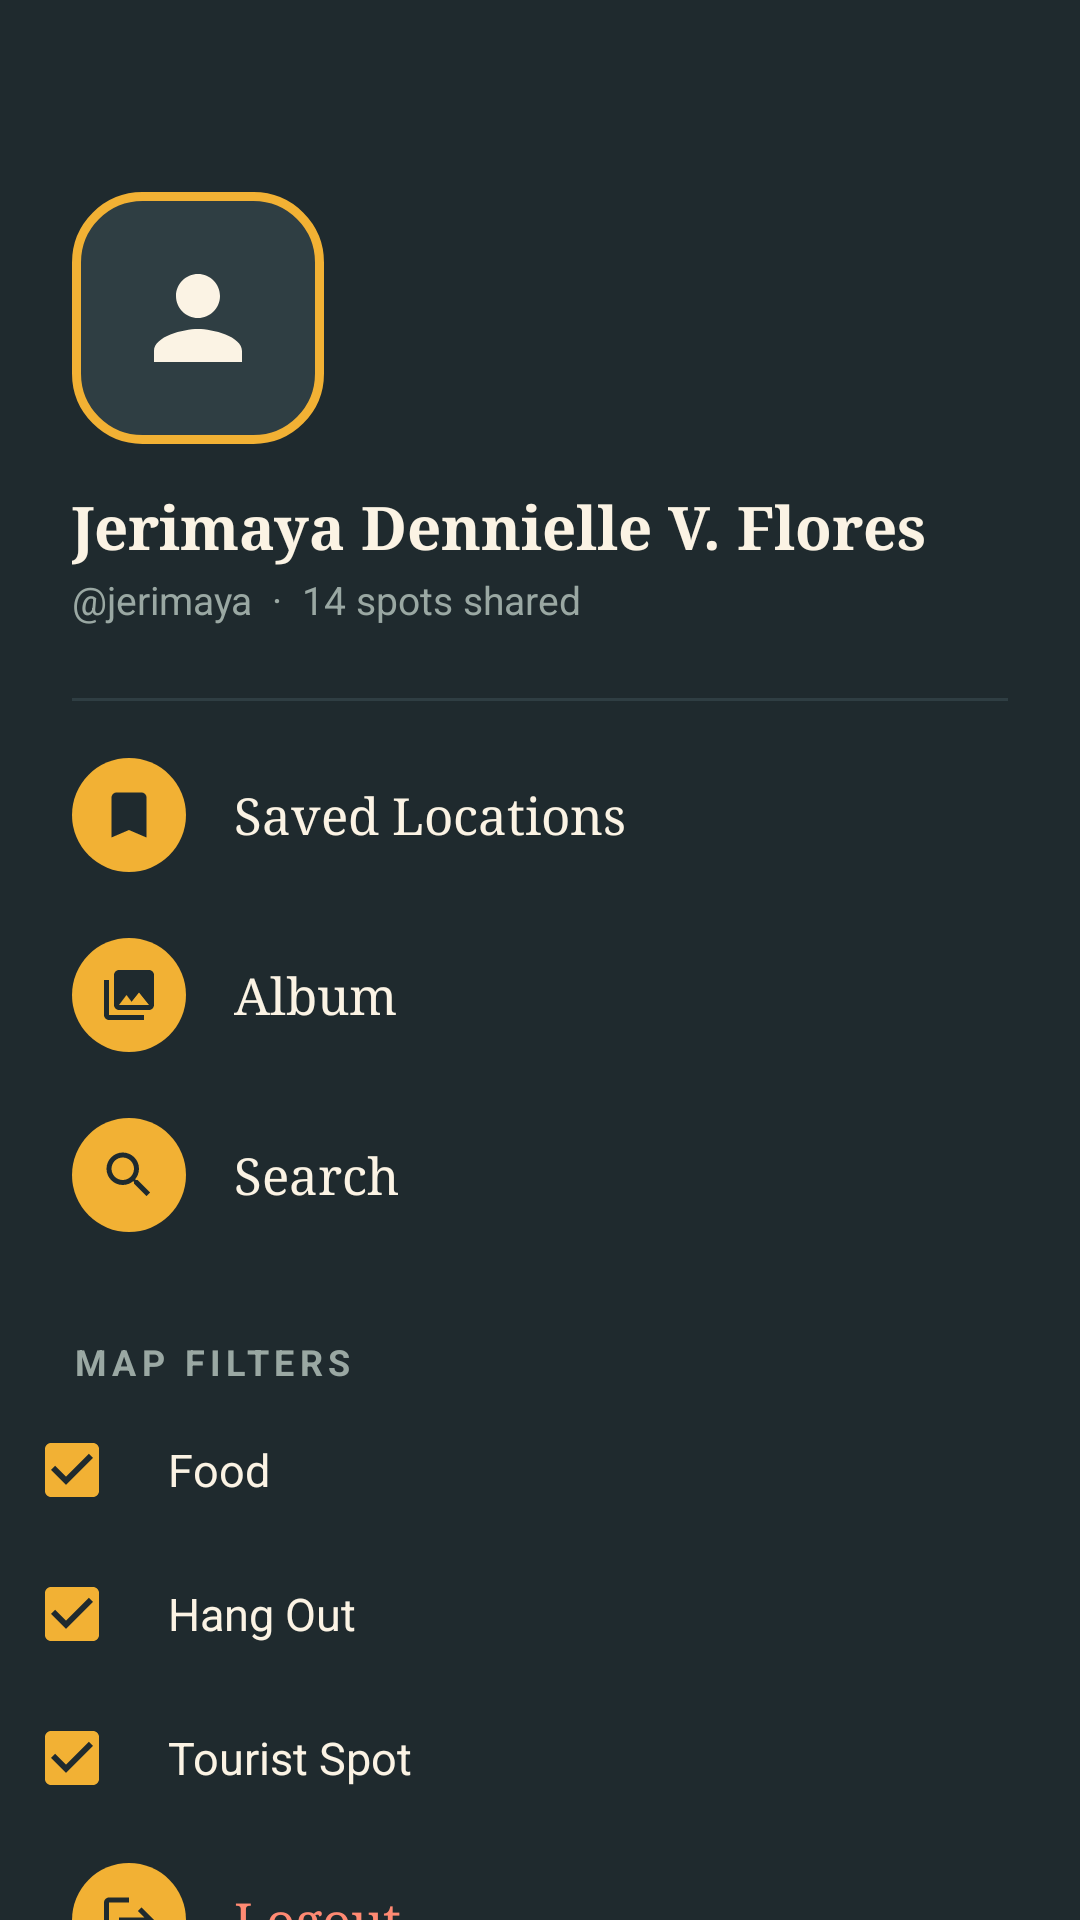

This screen was rendered from an Android layout file. Write that file and the resources it references.
<!-- AndroidManifest.xml: application theme Theme.SpotSnap -->
<!-- res/layout/view_drawer.xml -->
<?xml version="1.0" encoding="utf-8"?>
<LinearLayout xmlns:android="http://schemas.android.com/apk/res/android" xmlns:app="http://schemas.android.com/apk/res-auto"
    android:layout_width="match_parent" android:layout_height="match_parent" android:orientation="vertical" android:background="@color/ink" android:clickable="true" android:focusable="true" android:paddingTop="40dp">

    <LinearLayout android:layout_width="match_parent" android:layout_height="wrap_content" android:orientation="vertical" android:padding="24dp">
        <ImageView android:layout_width="84dp" android:layout_height="84dp" android:padding="20dp" android:background="@drawable/bg_avatar" android:src="@drawable/ic_person" app:tint="@color/cream" android:contentDescription="Profile picture"/>
        <TextView android:layout_width="wrap_content" android:layout_height="wrap_content" android:layout_marginTop="14dp" android:text="Jerimaya Dennielle V. Flores" android:textColor="@color/cream" android:textSize="20sp" android:textStyle="bold" android:fontFamily="serif"/>
        <TextView android:layout_width="wrap_content" android:layout_height="wrap_content" android:layout_marginTop="2dp" android:text="@jerimaya  ·  14 spots shared" android:textColor="@color/muted" android:textSize="13sp"/>
    </LinearLayout>
    <View android:layout_width="match_parent" android:layout_height="1dp" android:layout_marginStart="24dp" android:layout_marginEnd="24dp" android:background="@color/ink_soft"/>
    <View android:layout_width="match_parent" android:layout_height="8dp"/>
    <LinearLayout android:id="@+id/drawer_saved" android:layout_width="match_parent" android:layout_height="60dp" android:orientation="horizontal" android:gravity="center_vertical" android:paddingStart="24dp" android:paddingEnd="24dp" android:clickable="true" android:focusable="true" android:background="?attr/selectableItemBackground">
        <ImageView android:layout_width="38dp" android:layout_height="38dp" android:padding="9dp" android:background="@drawable/bg_badge" android:src="@drawable/ic_bookmark" app:tint="@color/ink" android:importantForAccessibility="no"/>
        <TextView android:layout_width="wrap_content" android:layout_height="wrap_content" android:layout_marginStart="16dp" android:text="Saved Locations" android:textColor="@color/cream" android:textSize="17sp" android:fontFamily="serif"/>
    </LinearLayout>
    <LinearLayout android:id="@+id/drawer_album" android:layout_width="match_parent" android:layout_height="60dp" android:orientation="horizontal" android:gravity="center_vertical" android:paddingStart="24dp" android:paddingEnd="24dp" android:clickable="true" android:focusable="true" android:background="?attr/selectableItemBackground">
        <ImageView android:layout_width="38dp" android:layout_height="38dp" android:padding="9dp" android:background="@drawable/bg_badge" android:src="@drawable/ic_album" app:tint="@color/ink" android:importantForAccessibility="no"/>
        <TextView android:layout_width="wrap_content" android:layout_height="wrap_content" android:layout_marginStart="16dp" android:text="Album" android:textColor="@color/cream" android:textSize="17sp" android:fontFamily="serif"/>
    </LinearLayout>
    <LinearLayout android:id="@+id/drawer_search" android:layout_width="match_parent" android:layout_height="60dp" android:orientation="horizontal" android:gravity="center_vertical" android:paddingStart="24dp" android:paddingEnd="24dp" android:clickable="true" android:focusable="true" android:background="?attr/selectableItemBackground">
        <ImageView android:layout_width="38dp" android:layout_height="38dp" android:padding="9dp" android:background="@drawable/bg_badge" android:src="@drawable/ic_search" app:tint="@color/ink" android:importantForAccessibility="no"/>
        <TextView android:layout_width="wrap_content" android:layout_height="wrap_content" android:layout_marginStart="16dp" android:text="Search" android:textColor="@color/cream" android:textSize="17sp" android:fontFamily="serif"/>
    </LinearLayout>
    <TextView android:layout_width="wrap_content" android:layout_height="wrap_content" android:layout_marginStart="24dp" android:layout_marginTop="24dp" android:layout_marginBottom="4dp" android:text="MAP FILTERS" android:textColor="@color/muted" android:textSize="12sp" android:textStyle="bold" android:letterSpacing="0.15"/>
    <com.google.android.material.checkbox.MaterialCheckBox android:layout_width="match_parent" android:layout_height="48dp" android:paddingStart="16dp" android:paddingEnd="24dp" android:layout_marginStart="8dp" android:checked="true" android:text="Food" android:textColor="@color/cream" android:textSize="15sp" app:buttonTint="@color/mustard"/>
    <com.google.android.material.checkbox.MaterialCheckBox android:layout_width="match_parent" android:layout_height="48dp" android:paddingStart="16dp" android:paddingEnd="24dp" android:layout_marginStart="8dp" android:checked="true" android:text="Hang Out" android:textColor="@color/cream" android:textSize="15sp" app:buttonTint="@color/mustard"/>
    <com.google.android.material.checkbox.MaterialCheckBox android:layout_width="match_parent" android:layout_height="48dp" android:paddingStart="16dp" android:paddingEnd="24dp" android:layout_marginStart="8dp" android:checked="true" android:text="Tourist Spot" android:textColor="@color/cream" android:textSize="15sp" app:buttonTint="@color/mustard"/>
    <Space android:layout_width="match_parent" android:layout_height="0dp" android:layout_weight="1"/>
    <LinearLayout android:id="@+id/drawer_logout" android:layout_width="match_parent" android:layout_height="60dp" android:orientation="horizontal" android:gravity="center_vertical" android:paddingStart="24dp" android:paddingEnd="24dp" android:clickable="true" android:focusable="true" android:background="?attr/selectableItemBackground">
        <ImageView android:layout_width="38dp" android:layout_height="38dp" android:padding="9dp" android:background="@drawable/bg_badge" android:src="@drawable/ic_logout" app:tint="@color/ink" android:importantForAccessibility="no"/>
        <TextView android:layout_width="wrap_content" android:layout_height="wrap_content" android:layout_marginStart="16dp" android:text="Logout" android:textColor="@color/coral_light" android:textSize="17sp" android:fontFamily="serif"/>
    </LinearLayout>
    <View android:layout_width="match_parent" android:layout_height="16dp"/>
</LinearLayout>
<!-- resources referenced by this layout -->
<resources>
  <color name="coral_light">#FF8A73</color>
  <color name="cream">#FBF3E4</color>
  <color name="ink">#1F2A2E</color>
  <color name="ink_soft">#2F3E43</color>
  <color name="mustard">#F2B134</color>
  <color name="muted">#9AA8A3</color>
  <!-- drawable bg_avatar (drawable) -->
  <?xml version="1.0" encoding="utf-8"?>
  <shape xmlns:android="http://schemas.android.com/apk/res/android" android:shape="rectangle">
      <solid android:color="@color/ink_soft"/>
      <stroke android:width="3dp" android:color="@color/mustard"/>
      <corners android:radius="22dp"/>
  </shape>
  <!-- drawable bg_badge (drawable) -->
  <?xml version="1.0" encoding="utf-8"?>
  <shape xmlns:android="http://schemas.android.com/apk/res/android" android:shape="oval">
      <solid android:color="@color/mustard"/>
  </shape>
  <!-- drawable ic_album (drawable) -->
  <?xml version="1.0" encoding="utf-8"?>
  <vector xmlns:android="http://schemas.android.com/apk/res/android" android:width="24dp" android:height="24dp" android:viewportWidth="24" android:viewportHeight="24">
      <path android:fillColor="#FFFFFFFF" android:pathData="M22,16V4c0,-1.1 -0.9,-2 -2,-2H8c-1.1,0 -2,0.9 -2,2v12c0,1.1 0.9,2 2,2h12c1.1,0 2,-0.9 2,-2zM11,12l2.03,2.71L16,11l4,5H8l3,-4zM2,6v14c0,1.1 0.9,2 2,2h14v-2H4V6H2z"/>
  </vector>
  <!-- drawable ic_bookmark (drawable) -->
  <?xml version="1.0" encoding="utf-8"?>
  <vector xmlns:android="http://schemas.android.com/apk/res/android" android:width="24dp" android:height="24dp" android:viewportWidth="24" android:viewportHeight="24">
      <path android:fillColor="#FFFFFFFF" android:pathData="M17,3H7c-1.1,0 -1.99,0.9 -1.99,2L5,21l7,-3 7,3V5c0,-1.1 -0.9,-2 -2,-2z"/>
  </vector>
  <!-- drawable ic_logout (drawable) -->
  <?xml version="1.0" encoding="utf-8"?>
  <vector xmlns:android="http://schemas.android.com/apk/res/android" android:width="24dp" android:height="24dp" android:viewportWidth="24" android:viewportHeight="24">
      <path android:fillColor="#FFFFFFFF" android:pathData="M17,7l-1.41,1.41L18.17,11H8v2h10.17l-2.58,2.58L17,17l5,-5zM4,5h8V3H4c-1.1,0 -2,0.9 -2,2v14c0,1.1 0.9,2 2,2h8v-2H4V5z"/>
  </vector>
  <!-- drawable ic_person (drawable) -->
  <?xml version="1.0" encoding="utf-8"?>
  <vector xmlns:android="http://schemas.android.com/apk/res/android" android:width="24dp" android:height="24dp" android:viewportWidth="24" android:viewportHeight="24">
      <path android:fillColor="#FFFFFFFF" android:pathData="M12,12c2.21,0 4,-1.79 4,-4s-1.79,-4 -4,-4 -4,1.79 -4,4 1.79,4 4,4zM12,14c-2.67,0 -8,1.34 -8,4v2h16v-2c0,-2.66 -5.33,-4 -8,-4z"/>
  </vector>
  <!-- drawable ic_search (drawable) -->
  <?xml version="1.0" encoding="utf-8"?>
  <vector xmlns:android="http://schemas.android.com/apk/res/android" android:width="24dp" android:height="24dp" android:viewportWidth="24" android:viewportHeight="24">
      <path android:fillColor="#FFFFFFFF" android:pathData="M15.5,14h-0.79l-0.28,-0.27C15.41,12.59 16,11.11 16,9.5 16,5.91 13.09,3 9.5,3S3,5.91 3,9.5 5.91,16 9.5,16c1.61,0 3.09,-0.59 4.23,-1.57l0.27,0.28v0.79l5,4.99L20.49,19l-4.99,-5zM9.5,14C7.01,14 5,11.99 5,9.5S7.01,5 9.5,5 14,7.01 14,9.5 11.99,14 9.5,14z"/>
  </vector>
  <style name="Theme.SpotSnap" parent="Theme.MaterialComponents.Light.NoActionBar">
          <item name="colorPrimary">@color/ink</item>
          <item name="colorOnPrimary">@color/cream</item>
          <item name="colorSecondary">@color/mustard</item>
          <item name="android:windowBackground">@color/cream</item>
          <item name="android:statusBarColor">@color/cream</item>
          <item name="android:windowLightStatusBar">true</item>
      </style>
</resources>
